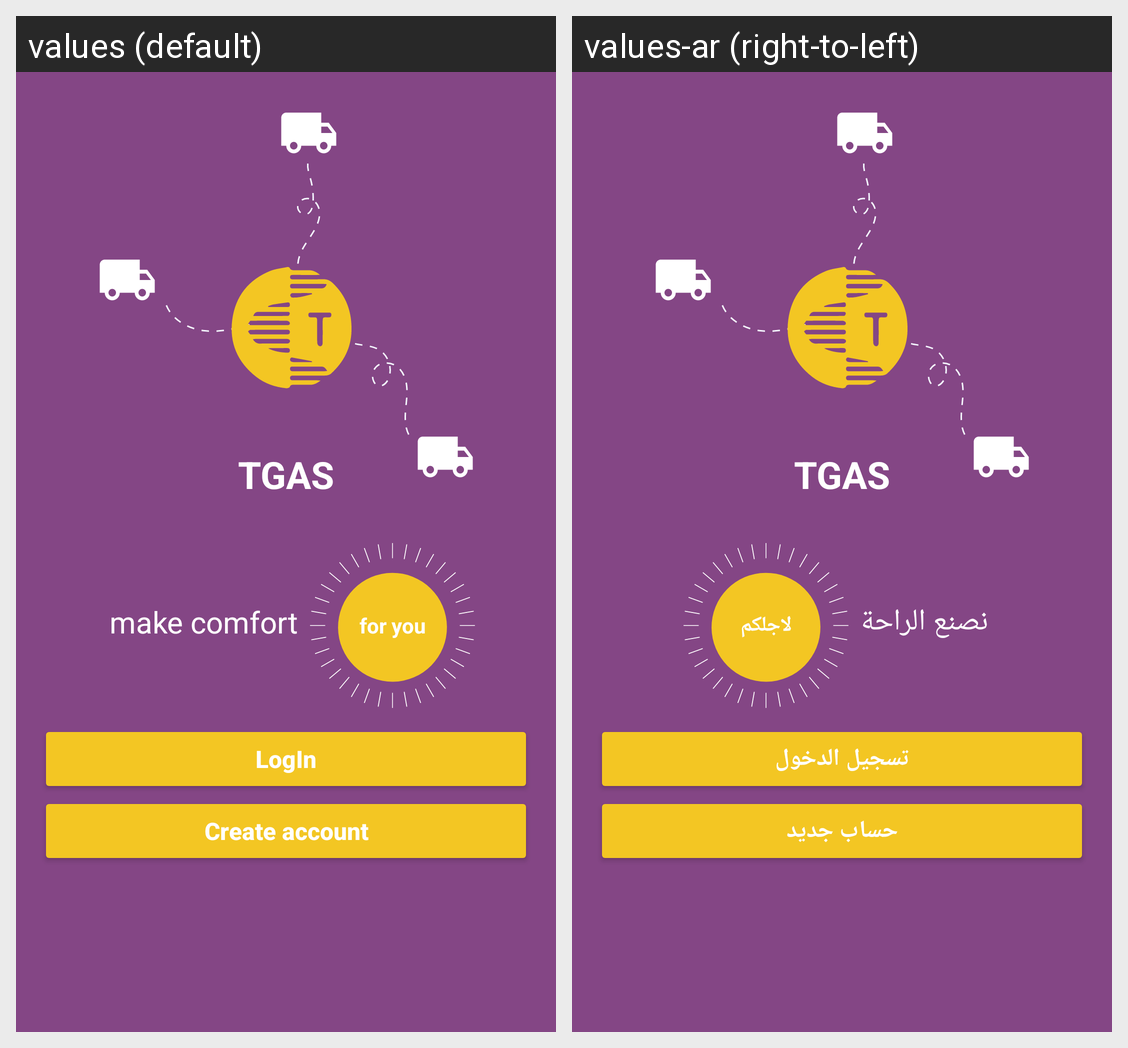

Here is an Android app screen in its default locale and in the app's own translations. Write out the translated-string differences for the strings that appear on this screen.
Android screen res/layout/activity_main.xml rendered under 2 locales, left to right: values (default), values-ar (right-to-left). Device: Nexus 5 (rendered at 1080×1920; each locale shown at half size, 540×960, under a caption strip naming it); theme Theme.Project_test.
Strings drawn on this screen, with the default value and each locale's value (text and hints the layout hard-codes, and strings that could not be matched under every locale, appear in the picture but are not listed):

tgas
  values: TGAS
  values-ar: TGAS  [not translated; the default value is used]

make_comfort
  values: make comfort
  values-ar: نصنع الراحة

for_you
  values: for you
  values-ar: لاجلكم

login
  values: LogIn
  values-ar: تسجيل الدخول

create_account
  values: Create account
  values-ar: حساب جديد
